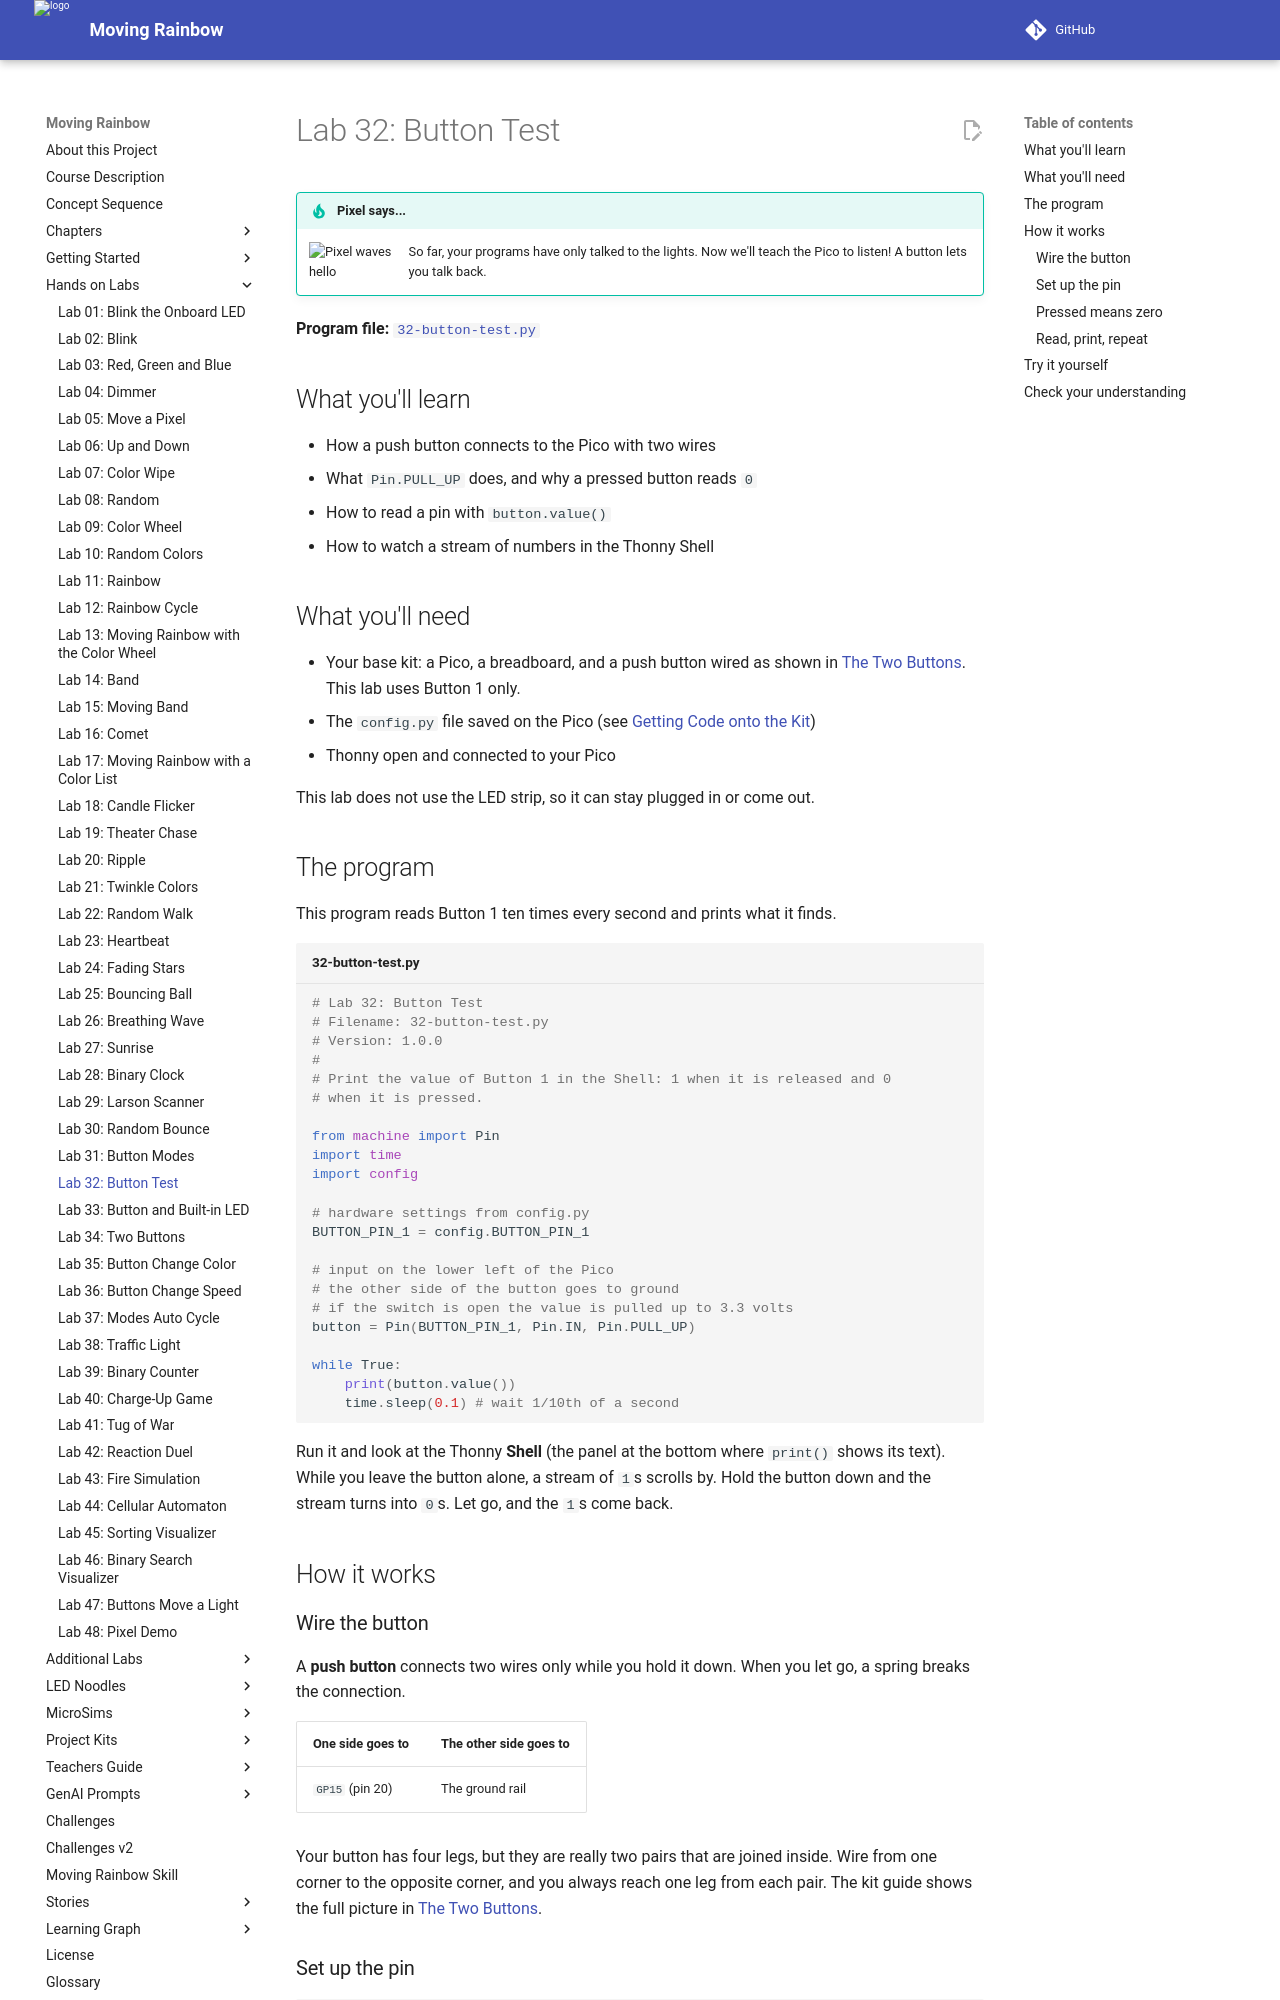

repository: dmccreary/moving-rainbow · page: labs/32-button-test/index.html · generator: mkdocs

# Lab 32: Button Test

!!! tip "Pixel says..."
    <img src="../../img/mascot/welcome.png" class="mascot-admonition-img" alt="Pixel waves hello">
    So far, your programs have only talked to the lights. Now we'll teach the Pico to listen! A button lets you talk back.

**Program file:** [`32-button-test.py`](https://github.com/dmccreary/moving-rainbow/blob/master/src/kits/moving-rainbow-base/32-button-test.py)

## What you'll learn

- How a push button connects to the Pico with two wires
- What `Pin.PULL_UP` does, and why a pressed button reads `0`
- How to read a pin with `button.value()`
- How to watch a stream of numbers in the Thonny Shell

## What you'll need

- Your base kit: a Pico, a breadboard, and a push button wired as shown in [The Two Buttons](../kits/moving-rainbow-base/index.md#the-two-buttons). This lab uses Button 1 only.
- The `config.py` file saved on the Pico (see [Getting Code onto the Kit](../kits/moving-rainbow-base/index.md#getting-code-onto-the-kit))
- Thonny open and connected to your Pico

This lab does not use the LED strip, so it can stay plugged in or come out.

## The program

This program reads Button 1 ten times every second and prints what it finds.

```python title="32-button-test.py"
--8<-- "src/kits/moving-rainbow-base/32-button-test.py"
```

Run it and look at the Thonny **Shell** (the panel at the bottom where `print()` shows its text). While you leave the button alone, a stream of `1`s scrolls by. Hold the button down and the stream turns into `0`s. Let go, and the `1`s come back.

## How it works

### Wire the button

A **push button** connects two wires only while you hold it down. When you let go, a spring breaks the connection.

| One side goes to | The other side goes to |
|------------------|------------------------|
| `GP15` (pin 20) | The ground rail |

Your button has four legs, but they are really two pairs that are joined inside. Wire from one corner to the opposite corner, and you always reach one leg from each pair. The kit guide shows the full picture in [The Two Buttons](../kits/moving-rainbow-base/index.md#the-two-buttons).

### Set up the pin

```python
button = Pin(BUTTON_PIN_1, Pin.IN, Pin.PULL_UP)
```

This line makes a `button` object on the pin number from `config.py`. `Pin.IN` makes the pin an **input**, which means it listens instead of sending.

`Pin.PULL_UP` turns on the Pico's **internal pull-up resistor**. This is a tiny resistor inside the chip that holds the pin at 3.3 volts until something pulls it lower. That is why the breadboard needs no resistor.
